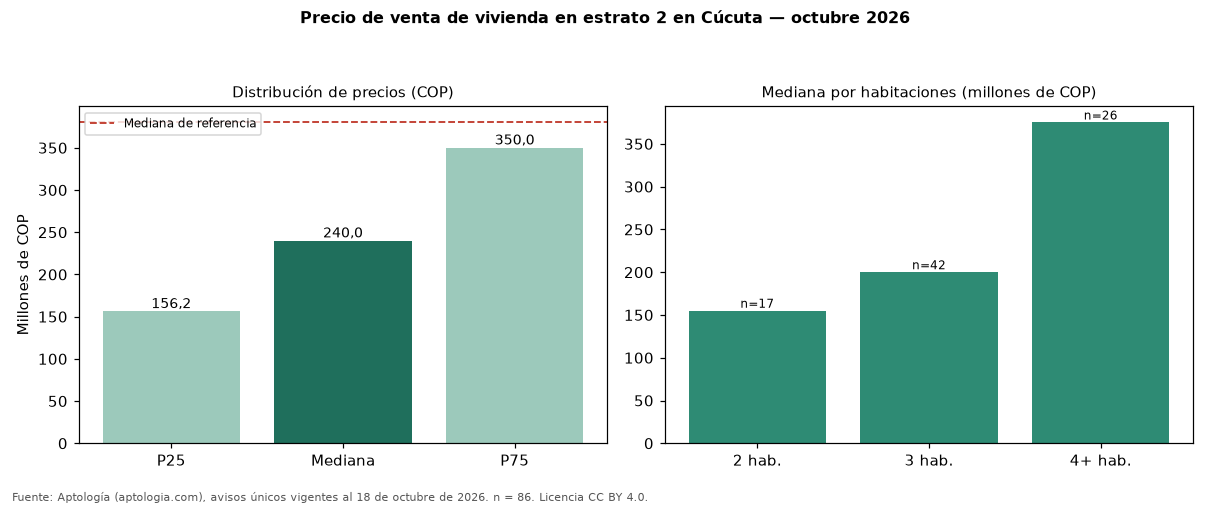

Source data for this figure (header and first rows):
seccion, metrica, valor_cop, n
precio, p25, 156250000, 86
precio, mediana, 240000000, 86
precio, p75, 350000000, 86
cop_por_m2, p25, 1563530, 86
cop_por_m2, mediana, 2211111, 86
cop_por_m2, p75, 3110621, 86
area, area_mediana_m2, 100.0, 86
habitaciones, 2, 155000000, 17
habitaciones, 3, 200000000, 42
habitaciones, 4+, 375000000, 26
administracion, mediana, 131000, 19
estrato, moda, 2, 
parqueadero, porcentaje_con_parqueadero, 61.6, 86
referencia, mediana_referencia, 380000000, 694
referencia, mediana_cop_por_m2_referencia, 2925974, 694
